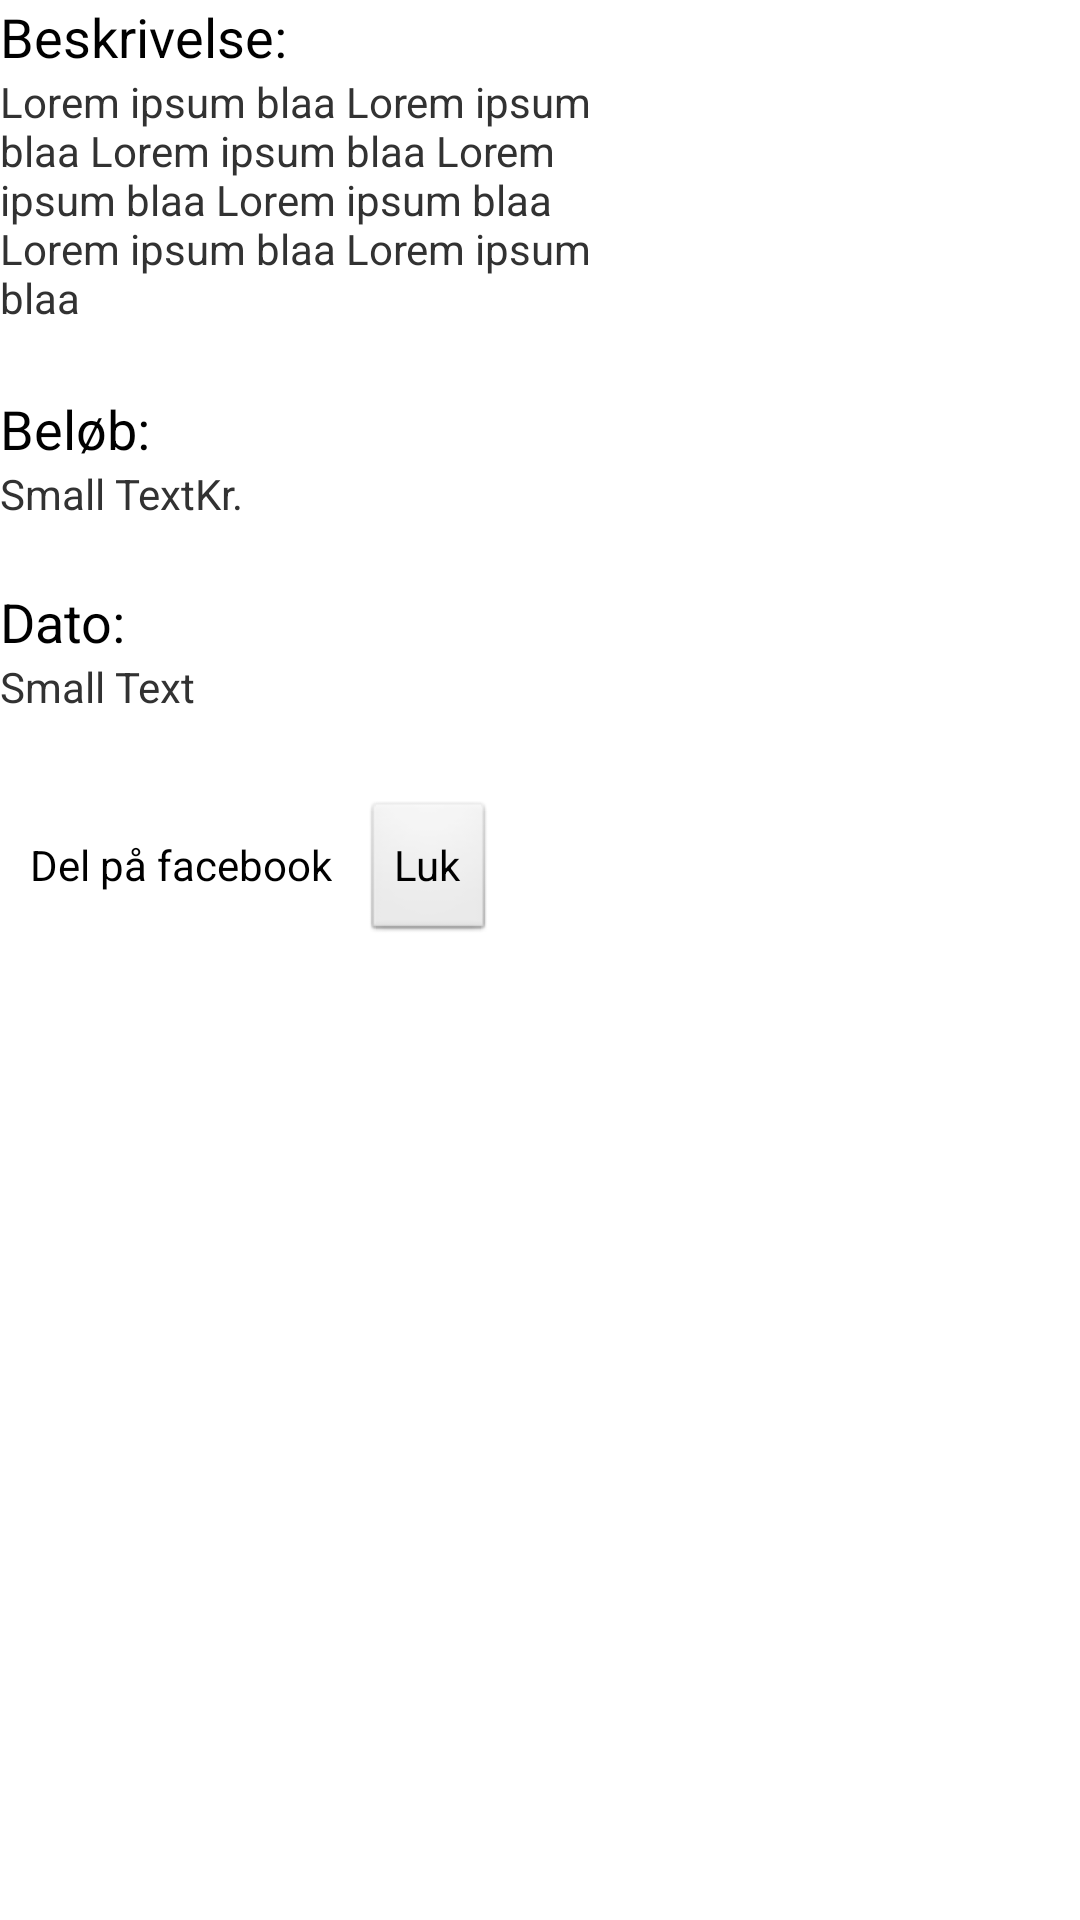

The Android layout XML behind this screen, and the referenced resources:
<!-- AndroidManifest.xml: application theme AppTheme -->
<!-- res/layout/showpostdialog.xml -->
<?xml version="1.0" encoding="utf-8"?>
<ScrollView xmlns:android="http://schemas.android.com/apk/res/android"
    android:layout_width="match_parent"
    android:layout_height="match_parent" >

    <RelativeLayout
        android:layout_width="match_parent"
        android:layout_height="wrap_content"
        android:orientation="vertical" 
        android:layout_marginBottom="15dp">

        <TextView
            android:id="@+id/showPostDialogDescT"
            android:layout_width="200dp"
            android:layout_height="wrap_content"
            android:layout_alignParentLeft="true"
            android:layout_alignParentTop="true"
            android:text="Beskrivelse:"
            android:textAppearance="?android:attr/textAppearanceMedium" />

        <TextView
            android:id="@+id/showPostDialogAmountT"
            android:layout_width="wrap_content"
            android:layout_height="wrap_content"
            android:layout_alignParentLeft="true"
            android:layout_below="@+id/showPostDialogDesc"
            android:layout_marginTop="22dp"
            android:text="Beløb:"
            android:textAppearance="?android:attr/textAppearanceMedium" />

        <TextView
            android:id="@+id/showPostDialogAmount"
            android:layout_width="wrap_content"
            android:layout_height="wrap_content"
            android:layout_alignParentLeft="true"
            android:layout_below="@+id/showPostDialogAmountT"
            android:text="Small Text"
            android:textAppearance="?android:attr/textAppearanceSmall" />

        <TextView
            android:id="@+id/showPostDialogDesc"
            android:layout_width="200dp"
            android:layout_height="wrap_content"
            android:layout_alignParentLeft="true"
            android:layout_below="@+id/showPostDialogDescT"
            android:text="Lorem ipsum blaa Lorem ipsum blaa Lorem ipsum blaa Lorem ipsum blaa Lorem ipsum blaa Lorem ipsum blaa Lorem ipsum blaa "
            android:textAppearance="?android:attr/textAppearanceSmall" />

        <TextView
            android:id="@+id/showPostDialogKr"
            android:layout_width="wrap_content"
            android:layout_height="wrap_content"
            android:layout_alignBaseline="@+id/showPostDialogAmount"
            android:layout_alignBottom="@+id/showPostDialogAmount"
            android:layout_toRightOf="@+id/showPostDialogAmount"
            android:text="Kr."
            android:textAppearance="?android:attr/textAppearanceSmall" />

        <TextView
            android:id="@+id/showPostDialogDateT"
            android:layout_width="wrap_content"
            android:layout_height="wrap_content"
            android:layout_alignParentLeft="true"
            android:layout_below="@+id/showPostDialogAmount"
            android:layout_marginTop="21dp"
            android:text="Dato:"
            android:textAppearance="?android:attr/textAppearanceMedium" />

        <TextView
            android:id="@+id/showPostDialogDate"
            android:layout_width="wrap_content"
            android:layout_height="wrap_content"
            android:layout_alignParentLeft="true"
            android:layout_below="@+id/showPostDialogDateT"
            android:text="Small Text"
            android:textAppearance="?android:attr/textAppearanceSmall" />

        <Button
            android:id="@+id/showPostDialogFacebookButton"
            android:layout_width="wrap_content"
            android:layout_height="40dp"
            android:layout_alignParentLeft="true"
            android:layout_below="@+id/showPostDialogDate"
            android:layout_marginTop="30dp"
            android:layout_marginBottom="15dp"
            android:padding="10dp"
            android:background="@color/com_facebook_blue"
            android:textColor="@color/com_facebook_loginview_text_color"
            android:text="Del på facebook" />

        <Button
            android:id="@+id/showPostDialogCloseButton"
            android:layout_width="wrap_content"
            android:layout_height="wrap_content"
            android:layout_alignBaseline="@+id/showPostDialogFacebookButton"
            android:layout_alignBottom="@+id/showPostDialogFacebookButton"
            android:layout_toRightOf="@+id/showPostDialogFacebookButton"
            android:text="Luk" />
        
    </RelativeLayout>
    

</ScrollView>
<!-- resources referenced by this layout -->
<resources>
  <style name="AppTheme" parent="AppBaseTheme">
          
      </style>
  <style name="AppBaseTheme" parent="android:Theme.Light">
          
      </style>
</resources>
